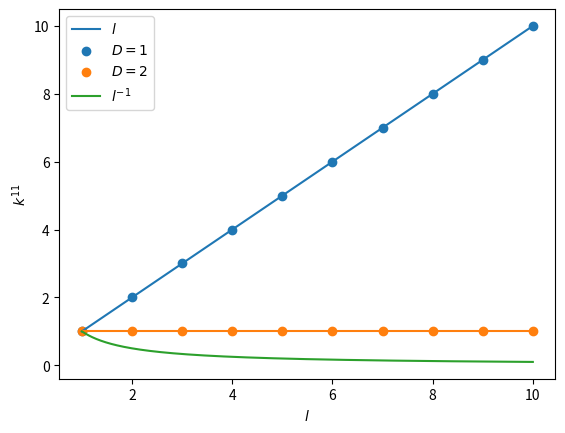

This figure's Python source: (Note: this script raises an exception after producing the figure.)
from matplotlib import pyplot as plt
import numpy
import os

# Parameters 
# -----
path_results = os.path.join(".","results/results_exp_kj__vs__Nl")

l = numpy.linspace(1,10,10)
l_smooth = numpy.linspace(l[0],l[-1],1000)

def get_k(N,D,l_smooth):
    """
    Plot the asymptotic behaviour of permeability 
    as a function of number of nodes in cell, for any 
    dimension and length of cell.
    """
    k = N**((D-2)/D)*l_smooth**(2-D)
    return k

def get_j(N,D,l_smooth):
    """
    Plot the asymptotic behaviour of adhesivity 
    as a function of number of nodes in cell, for any 
    dimension and length of cell.
    """
    j = N**((D-1)/D)*l_smooth
    return j

# n = N**(1/D)
N = 1

# Plot k figure 
# -------------
fig, ax = plt.subplots(1,1)

# D=1
k_1 = get_k(N=N,D=1,l_smooth=l_smooth)
ax.plot(l_smooth,k_1,color="tab:blue",ls="-",label=r"$l$")
ax.scatter(l,l,color="tab:blue",label=r"$D=1$")

# D=2
k_2 = get_k(N=N,D=2,l_smooth=l_smooth)
ax.plot(l_smooth,k_2,color="tab:orange",ls="-")
ax.scatter(l,1*numpy.ones_like(l),color="tab:orange",label=r"$D=2$")

# D=3
k_3 = get_k(N=N,D=3,l_smooth=l_smooth)
ax.plot(l_smooth,k_3,color="tab:green",ls="-", label=r"$l^{-1}$")
#ax.scatter(l,l**(-1),color="tab:green",label=r"$D=3$")


ax.legend()
ax.set_ylabel(r"$k^{11}$")
ax.set_xlabel(r"$l$")
plt.savefig(fname=os.path.join(path_results,"k__vs__l.svg"), format="svg")




# Plot j figure 
# -------------
fig, ax = plt.subplots(1,1)

# D=1
j_1 = get_j(N=N,D=1,l_smooth=l_smooth)
ax.plot(l_smooth,j_1,color="tab:blue",ls="-",label=r"$l$")
ax.scatter(l,l,color="tab:blue",label=r"$D=1$")

# D=2
j_2 = get_j(N=N,D=2,l_smooth=l_smooth)
ax.plot(l_smooth,j_2,color="tab:orange",ls="-",label=r"$l$")
ax.scatter(l,l,color="tab:orange",label=r"$D=2$")

# D=3
j_3 = get_j(N=N,D=3,l_smooth=l_smooth)
ax.plot(l_smooth,j_3,color="tab:green",ls="-", label=r"$l$")
#ax.scatter(l,l**(-1),color="tab:green",label=r"$D=3$")


ax.legend()
ax.set_ylabel(r"$j^{1}$")
ax.set_xlabel(r"$l$")
plt.savefig(fname=os.path.join(path_results,"j__vs__l.svg"), format="svg")
